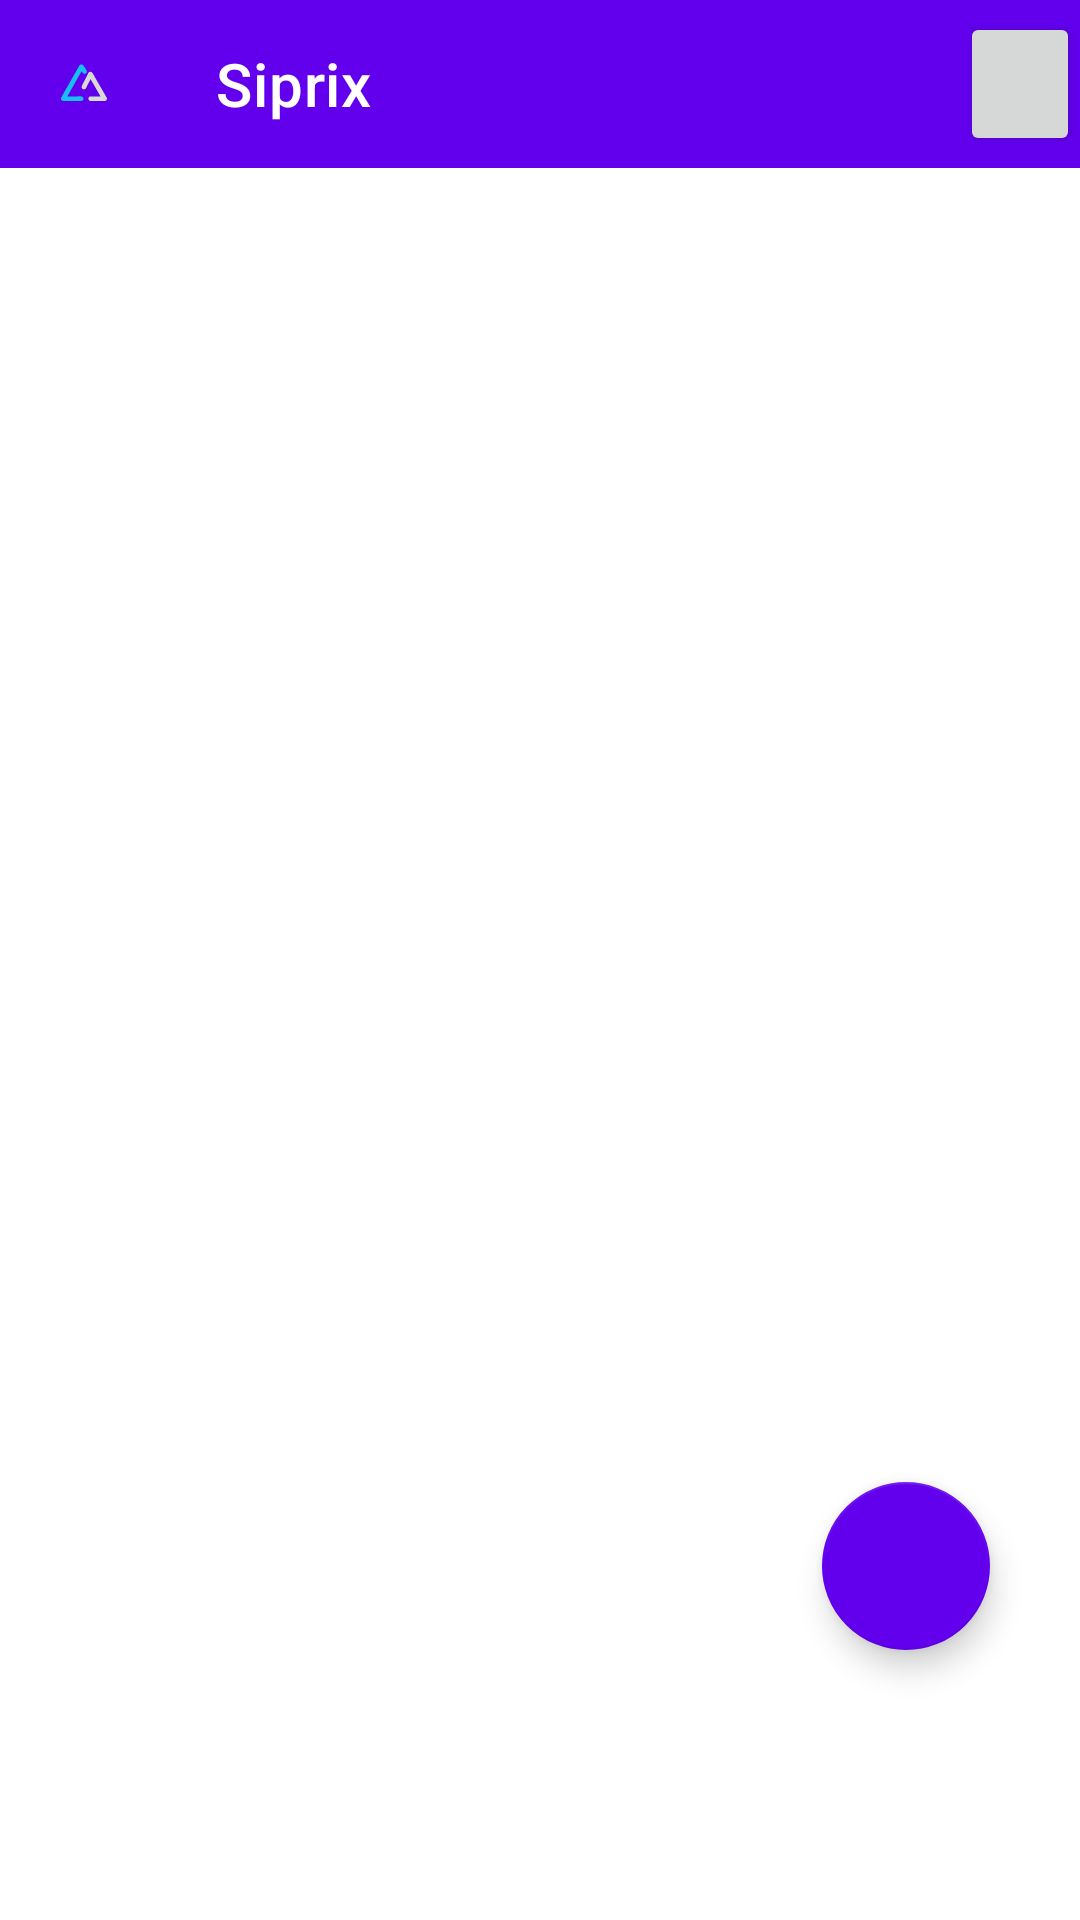

This screen was rendered from an Android layout file. Write that file and the resources it references.
<!-- AndroidManifest.xml: application theme Theme.MyApplication -->
<!-- res/layout/accounts_fragment.xml -->
<?xml version="1.0" encoding="utf-8"?>
<RelativeLayout
    xmlns:android="http://schemas.android.com/apk/res/android"
    xmlns:tools="http://schemas.android.com/tools"
    xmlns:app="http://schemas.android.com/apk/res-auto"
    android:layout_width="match_parent"
    android:layout_height="match_parent"
    tools:context=".fragment.AccountsFragment">

    <androidx.appcompat.widget.Toolbar
        android:id="@+id/app_bar"
        android:layout_width="match_parent"
        android:layout_height="wrap_content"
        android:background="?attr/colorPrimary"
        app:navigationIcon="@drawable/logo_24"
        app:titleTextColor="@color/white"
        app:title="@string/app_name">

        <Button
            android:id="@+id/menu_btn"
            android:layout_width="40dp"
            android:layout_height="wrap_content"
            android:layout_gravity="end|center_vertical"
            app:icon="@drawable/baseline_more_horiz_24"
            app:iconGravity="textStart"/>
    </androidx.appcompat.widget.Toolbar>

    <ListView
        android:id="@+id/accounts_list_view"
        android:layout_width="match_parent"
        android:layout_height="match_parent"
        android:divider="#ccc"
        android:dividerHeight="1dp"
        android:listSelector="#0a0"
        android:choiceMode="singleChoice"
        android:focusable="true"
        android:layout_below="@+id/app_bar"
        />

    <com.google.android.material.floatingactionbutton.FloatingActionButton
        android:id="@+id/add_acc_fab"
        android:layout_width="wrap_content"
        android:layout_height="wrap_content"
        android:layout_marginBottom="90dp"
        android:layout_marginEnd="30dp"
        android:contentDescription="@string/add_account"
        app:backgroundTint="@color/purple_500"
        app:tint="@color/white"
        app:maxImageSize="32dp"
        android:layout_alignParentEnd="true"
        android:layout_alignParentBottom="true"
        android:src="@drawable/baseline_add_24" />
</RelativeLayout>
<!-- resources referenced by this layout -->
<resources>
  <color name="purple_500">#FF6200EE</color>
  <color name="white">#FFFFFFFF</color>
  <!-- drawable logo_24 (drawable) -->
  <vector xmlns:android="http://schemas.android.com/apk/res/android"
      android:width="24dp"
      android:height="24dp"
      android:viewportWidth="24"
      android:viewportHeight="24">
      <path
          android:pathData="M6.422,16.133C6.867,15.465 7.223,14.734 7.621,14.043L9.621,10.488L10.734,8.535C10.891,8.266 11.09,8 11.18,7.711C11.355,7.957 11.488,8.289 11.754,8.465C12.199,8.754 12.844,8.535 12.934,8C13,7.602 12.754,7.289 12.555,6.977C12.289,6.578 12.043,6.133 11.734,5.754C11.605,5.59 11.41,5.484 11.199,5.465C10.711,5.422 10.488,5.777 10.266,6.156L9.332,7.82L6.555,12.711L5.535,14.488L4.645,16.133C4.422,16.445 4.246,16.754 4.355,17.133C4.535,17.801 5.422,17.645 5.957,17.645L10.332,17.645C10.801,17.645 11.398,17.777 11.688,17.313L11.801,17.09C11.91,16.645 11.602,16.156 11.133,16.133C10.621,16.09 10.09,16.133 9.578,16.133ZM6.422,16.133"
          android:fillColor="#18BFF2"
          android:fillType="nonZero"
          android:strokeColor="#00000000"/>
      <path
          android:pathData="M14.156,10.379L14.199,10.379C14.422,10.891 14.754,11.355 15.043,11.844L16.621,14.602L17.512,16.133L14.512,16.133C14.289,16.133 14.066,16.09 13.867,16.199C13.355,16.465 13.289,17.266 13.82,17.578C14,17.668 14.223,17.668 14.422,17.668L17.957,17.668C18.355,17.668 18.891,17.754 19.246,17.578L19.465,17.398C19.957,16.844 19.332,16.156 19.043,15.668L18.82,15.223C17.82,13.445 16.711,11.688 15.711,9.891C15.477,9.43 15.223,8.977 14.957,8.535C14.801,8.313 14.688,8.066 14.398,7.977C14.086,7.883 13.742,7.969 13.512,8.199C13.398,8.379 13.313,8.602 13.223,8.801C12.668,9.891 12.133,11 11.555,12.066C11.332,12.512 10.957,13.109 11.398,13.555C11.727,13.867 12.242,13.855 12.555,13.535C12.777,13.289 12.867,12.91 13.023,12.645L13.645,11.422C13.82,11.09 14.043,10.754 14.156,10.379ZM14.156,10.379"
          android:fillColor="#D9D9D9"
          android:fillType="nonZero"
          android:strokeColor="#00000000"/>
  </vector>
  <string name="add_account">Add account:</string>
  <string name="app_name">Siprix</string>
  <style name="Theme.MyApplication" parent="Theme.MaterialComponents.DayNight.NoActionBar">
          
          <item name="colorPrimary">@color/purple_500</item>
          <item name="colorPrimaryVariant">@color/purple_700</item>
          <item name="colorOnPrimary">@color/white</item>
          
          <item name="colorSecondary">@color/teal_200</item>
          <item name="colorSecondaryVariant">@color/teal_700</item>
          <item name="colorOnSecondary">@color/black</item>
          
          <item name="android:statusBarColor">?attr/colorPrimaryVariant</item>
          
      </style>
  <color name="purple_700">#FF3700B3</color>
  <color name="teal_200">#FF03DAC5</color>
  <color name="teal_700">#FF018786</color>
  <color name="black">#FF000000</color>
</resources>
